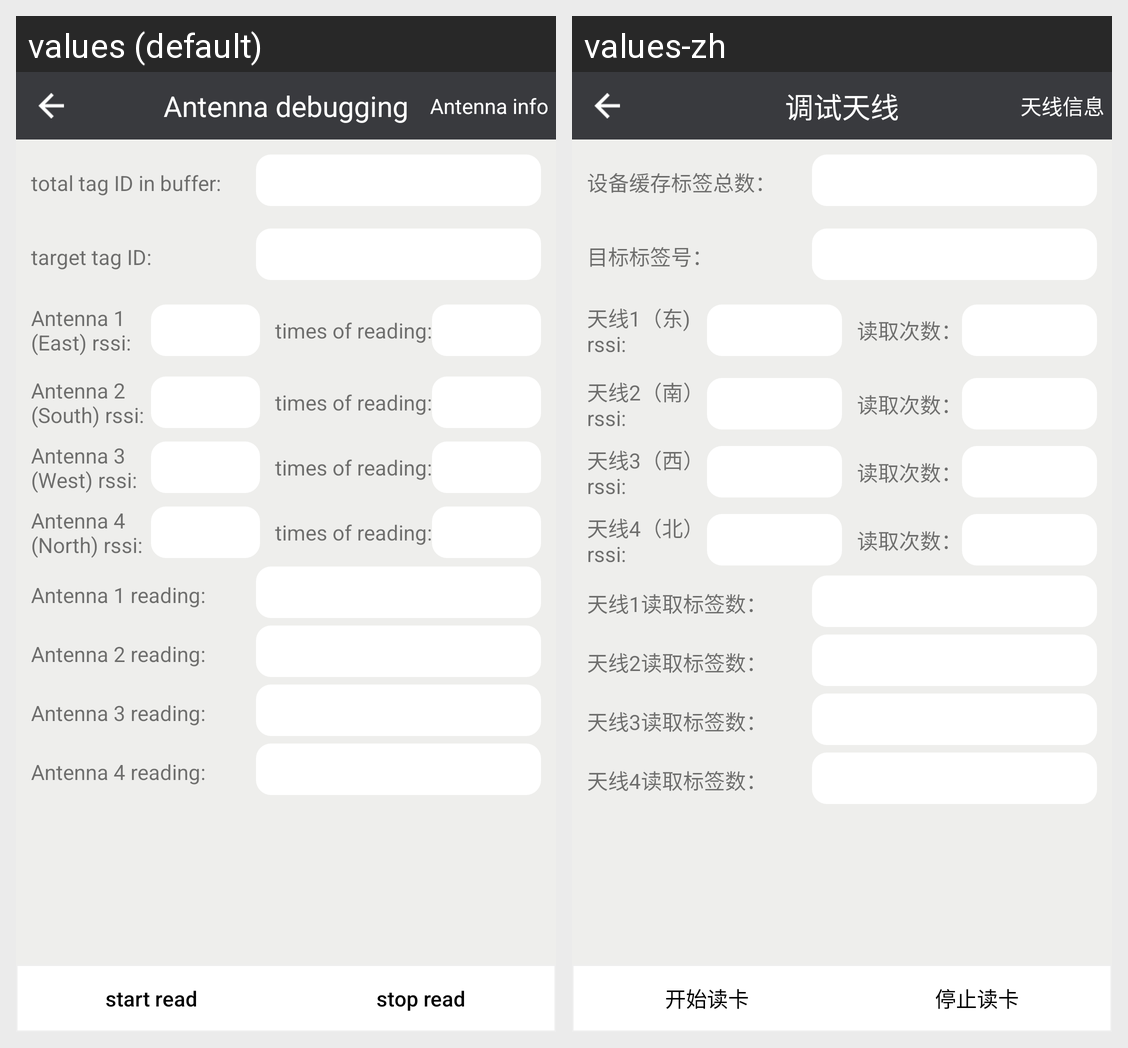

For this localized Android screen grid, give each drawn string resource with its value in every locale shown.
Android screen res/layout/act_antennadebug.xml rendered under 2 locales, left to right: values (default), values-zh. Device: Nexus 5 (rendered at 1080×1920; each locale shown at half size, 540×960, under a caption strip naming it); theme AppTheme.NoActionBar.
Strings drawn on this screen, with the default value and each locale's value (text and hints the layout hard-codes, and strings that could not be matched under every locale, appear in the picture but are not listed):

tianxian_debug
  values: Antenna debugging
  values-zh: 调试天线

tianxian_info
  values: Antenna info
  values-zh: 天线信息

device_cache_label_total
  values: total tag ID in buffer:
  values-zh: 设备缓存标签总数：

label_num
  values: target tag ID:
  values-zh: 目标标签号：

tx_rssi_one
  values: Antenna 1 (East) rssi:
  values-zh: 天线1（东) rssi:

read_count
  values: times of reading:
  values-zh: 读取次数：

tx_rssi_two
  values: Antenna 2 (South) rssi:
  values-zh: 天线2（南）rssi:

tx_rssi_three
  values: Antenna 3 (West) rssi:
  values-zh: 天线3（西）rssi:

tx_rssi_four
  values: Antenna 4 (North) rssi:
  values-zh: 天线4（北）rssi:

tx_one_read_label
  values: Antenna 1 reading:
  values-zh: 天线1读取标签数：

tx_two_read_label
  values: Antenna 2 reading:
  values-zh: 天线2读取标签数：

tx_three_read_label
  values: Antenna 3 reading:
  values-zh: 天线3读取标签数：

tx_four_read_label
  values: Antenna 4 reading:
  values-zh: 天线4读取标签数：

start_read
  values: start read
  values-zh: 开始读卡

stop_read
  values: stop read
  values-zh: 停止读卡
